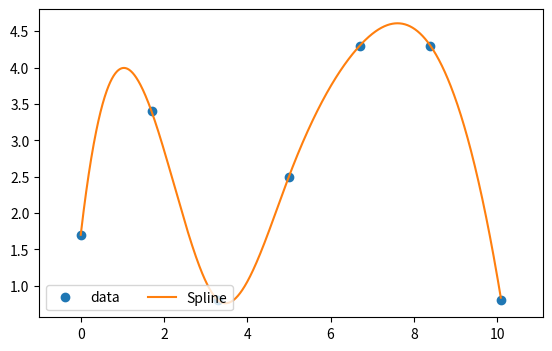

The script that saved this image:
from scipy.interpolate import CubicSpline #contient des splines
import numpy as np #def matrice
import matplotlib.pyplot as plt

x = [0., 1.7, 3.3, 5.0, 6.7, 8.4, 10.1]
y = [1.7, 3.4, 0.8, 2.5, 4.3, 4.3, 0.8]
#n+1 points donc n = 6

def spline(x,y):
    cs = CubicSpline(x, y)
    xs = np.arange(min(x),max(x),(max(x)-min(x))/1000)
    fig, ax = plt.subplots(figsize=(6.5, 4))
    ax.plot(x, y, 'o', label='data')
    ax.plot(xs, cs(xs), label="Spline")
    ax.set_xlim(min(x)-1,max(x)+1)
    ax.legend(loc='lower left', ncol=2)
    plt.show()
    
spline(x,y)
